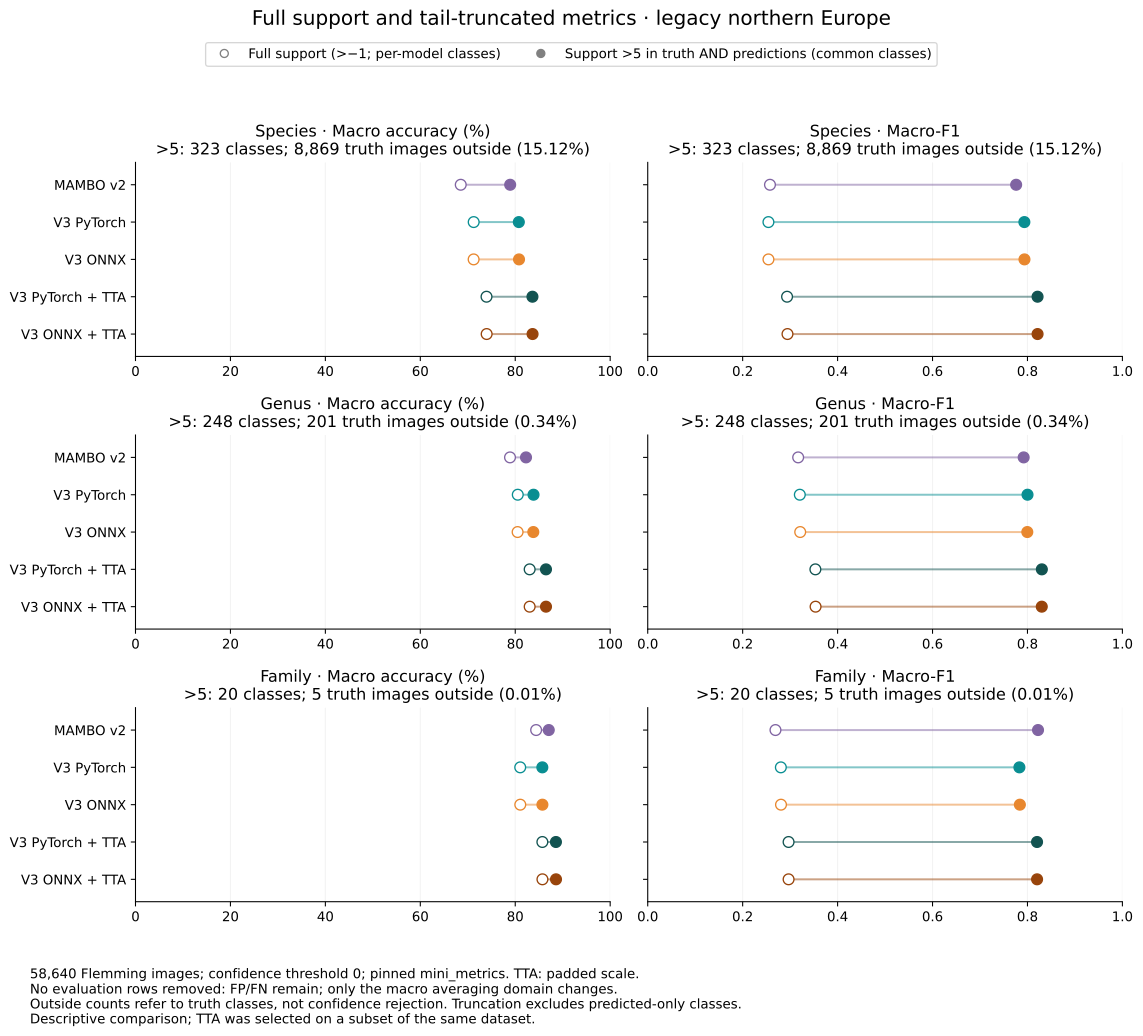

Values plotted in this chart, from the file beside it:
model, scope, rank, cutoff, domain, class_count, truth_images_in_retained_classes, accepted_predictions_in_retained_classes, report_images, overall_coverage, accuracy, precision, recall, f1
v2, zero, species, -1, per_model, 1221, 58640, 58640, 58640, 1.0, 0.6852, 0.2742, 0.6852, 0.2575
torch, zero, species, -1, per_model, 1309, 58640, 58640, 58640, 1.0, 0.7125, 0.2634, 0.7125, 0.2543
onnx, zero, species, -1, per_model, 1309, 58640, 58640, 58640, 1.0, 0.7124, 0.2634, 0.7124, 0.2543
torch-tta, zero, species, -1, per_model, 1197, 58640, 58640, 58640, 1.0, 0.7395, 0.3045, 0.7395, 0.2935
onnx-tta, zero, species, -1, per_model, 1193, 58640, 58640, 58640, 1.0, 0.7398, 0.3056, 0.7398, 0.2944
v2, zero, species, 5, per_model, 332, 49965, 43906, 58640, 1.0, 0.7805, 0.8133, 0.7805, 0.7678
v2, zero, species, 5, common, 323, 49771, 43793, 58640, 1.0, 0.7893, 0.8209, 0.7893, 0.7762
torch, zero, species, 5, per_model, 333, 50028, 44632, 58640, 1.0, 0.7955, 0.8149, 0.7955, 0.7837
torch, zero, species, 5, common, 323, 49771, 44546, 58640, 1.0, 0.8076, 0.8206, 0.8076, 0.7935
onnx, zero, species, 5, per_model, 333, 50028, 44645, 58640, 1.0, 0.796, 0.815, 0.796, 0.7839
onnx, zero, species, 5, common, 323, 49771, 44559, 58640, 1.0, 0.808, 0.8207, 0.808, 0.7937
torch-tta, zero, species, 5, per_model, 335, 49924, 45758, 58640, 1.0, 0.8233, 0.8361, 0.8233, 0.8112
torch-tta, zero, species, 5, common, 323, 49771, 45653, 58640, 1.0, 0.8363, 0.8425, 0.8363, 0.8213
onnx-tta, zero, species, 5, per_model, 335, 49924, 45764, 58640, 1.0, 0.8236, 0.8361, 0.8236, 0.8112
onnx-tta, zero, species, 5, common, 323, 49771, 45659, 58640, 1.0, 0.8365, 0.8424, 0.8365, 0.8213
v2, zero, species, 10, per_model, 281, 48752, 43179, 58640, 1.0, 0.8015, 0.8489, 0.8015, 0.8047
v2, zero, species, 10, common, 276, 48569, 43085, 58640, 1.0, 0.8036, 0.8492, 0.8036, 0.8061
torch, zero, species, 10, per_model, 288, 49474, 44016, 58640, 1.0, 0.8164, 0.8505, 0.8164, 0.8174
torch, zero, species, 10, common, 276, 48569, 43509, 58640, 1.0, 0.8231, 0.8526, 0.8231, 0.8226
onnx, zero, species, 10, per_model, 288, 49474, 44028, 58640, 1.0, 0.8169, 0.8506, 0.8169, 0.8177
onnx, zero, species, 10, common, 276, 48569, 43521, 58640, 1.0, 0.8236, 0.8528, 0.8236, 0.8228
torch-tta, zero, species, 10, per_model, 290, 49491, 45165, 58640, 1.0, 0.8448, 0.8686, 0.8448, 0.8431
torch-tta, zero, species, 10, common, 276, 48569, 44545, 58640, 1.0, 0.8501, 0.8702, 0.8501, 0.8468
onnx-tta, zero, species, 10, per_model, 290, 49491, 45171, 58640, 1.0, 0.8451, 0.8686, 0.8451, 0.8431
onnx-tta, zero, species, 10, common, 276, 48569, 44551, 58640, 1.0, 0.8504, 0.8701, 0.8504, 0.8468
v2, zero, species, 20, per_model, 227, 47718, 42116, 58640, 1.0, 0.8104, 0.8579, 0.8104, 0.8156
v2, zero, species, 20, common, 221, 47442, 41948, 58640, 1.0, 0.8155, 0.8609, 0.8155, 0.8199
torch, zero, species, 20, per_model, 238, 48599, 43096, 58640, 1.0, 0.8229, 0.871, 0.8229, 0.8324
torch, zero, species, 20, common, 221, 47442, 42352, 58640, 1.0, 0.8344, 0.878, 0.8344, 0.8426
onnx, zero, species, 20, per_model, 238, 48599, 43106, 58640, 1.0, 0.8233, 0.8711, 0.8233, 0.8326
onnx, zero, species, 20, common, 221, 47442, 42364, 58640, 1.0, 0.8348, 0.878, 0.8348, 0.8427
torch-tta, zero, species, 20, per_model, 238, 48571, 44234, 58640, 1.0, 0.8533, 0.8867, 0.8533, 0.8577
torch-tta, zero, species, 20, common, 221, 47442, 43414, 58640, 1.0, 0.8608, 0.8907, 0.8608, 0.864
onnx-tta, zero, species, 20, per_model, 238, 48571, 44235, 58640, 1.0, 0.8533, 0.8867, 0.8533, 0.8577
onnx-tta, zero, species, 20, common, 221, 47442, 43415, 58640, 1.0, 0.8608, 0.8907, 0.8608, 0.864
v2, zero, genus, -1, per_model, 698, 58640, 58640, 58640, 1.0, 0.789, 0.3189, 0.789, 0.3169
torch, zero, genus, -1, per_model, 716, 58640, 58640, 58640, 1.0, 0.8053, 0.3189, 0.8053, 0.3204
onnx, zero, genus, -1, per_model, 714, 58640, 58640, 58640, 1.0, 0.805, 0.3188, 0.805, 0.3212
torch-tta, zero, genus, -1, per_model, 684, 58640, 58640, 58640, 1.0, 0.8304, 0.3506, 0.8304, 0.3532
onnx-tta, zero, genus, -1, per_model, 683, 58640, 58640, 58640, 1.0, 0.8304, 0.3509, 0.8304, 0.3536
v2, zero, genus, 5, per_model, 249, 58447, 50027, 58640, 1.0, 0.8219, 0.8128, 0.8219, 0.7906
v2, zero, genus, 5, common, 248, 58439, 50013, 58640, 1.0, 0.8227, 0.8146, 0.8227, 0.792
torch, zero, genus, 5, per_model, 249, 58445, 49813, 58640, 1.0, 0.8372, 0.8074, 0.8372, 0.7987
torch, zero, genus, 5, common, 248, 58439, 49806, 58640, 1.0, 0.8385, 0.8089, 0.8385, 0.8001
onnx, zero, genus, 5, per_model, 249, 58445, 49815, 58640, 1.0, 0.8367, 0.8068, 0.8367, 0.7983
onnx, zero, genus, 5, common, 248, 58439, 49808, 58640, 1.0, 0.8381, 0.8084, 0.8381, 0.7997
torch-tta, zero, genus, 5, per_model, 250, 58457, 50573, 58640, 1.0, 0.8628, 0.8368, 0.8628, 0.8295
torch-tta, zero, genus, 5, common, 248, 58439, 50561, 58640, 1.0, 0.8648, 0.8362, 0.8648, 0.8303
onnx-tta, zero, genus, 5, per_model, 250, 58457, 50578, 58640, 1.0, 0.8628, 0.8366, 0.8628, 0.8293
onnx-tta, zero, genus, 5, common, 248, 58439, 50566, 58640, 1.0, 0.8648, 0.836, 0.8648, 0.8301
v2, zero, genus, 10, per_model, 225, 58236, 49619, 58640, 1.0, 0.8253, 0.8351, 0.8253, 0.808
v2, zero, genus, 10, common, 222, 58195, 49570, 58640, 1.0, 0.8248, 0.836, 0.8248, 0.8081
torch, zero, genus, 10, per_model, 229, 58287, 49484, 58640, 1.0, 0.8394, 0.8311, 0.8394, 0.8163
torch, zero, genus, 10, common, 222, 58195, 49396, 58640, 1.0, 0.8436, 0.8358, 0.8436, 0.8204
onnx, zero, genus, 10, per_model, 229, 58287, 49488, 58640, 1.0, 0.8395, 0.8305, 0.8395, 0.816
onnx, zero, genus, 10, common, 222, 58195, 49400, 58640, 1.0, 0.8436, 0.8352, 0.8436, 0.82
torch-tta, zero, genus, 10, per_model, 227, 58252, 50242, 58640, 1.0, 0.873, 0.8618, 0.873, 0.8512
torch-tta, zero, genus, 10, common, 222, 58195, 50177, 58640, 1.0, 0.8709, 0.8621, 0.8709, 0.85
onnx-tta, zero, genus, 10, per_model, 227, 58252, 50248, 58640, 1.0, 0.873, 0.8614, 0.873, 0.8509
onnx-tta, zero, genus, 10, common, 222, 58195, 50183, 58640, 1.0, 0.8709, 0.8617, 0.8709, 0.8498
... 45 more rows
